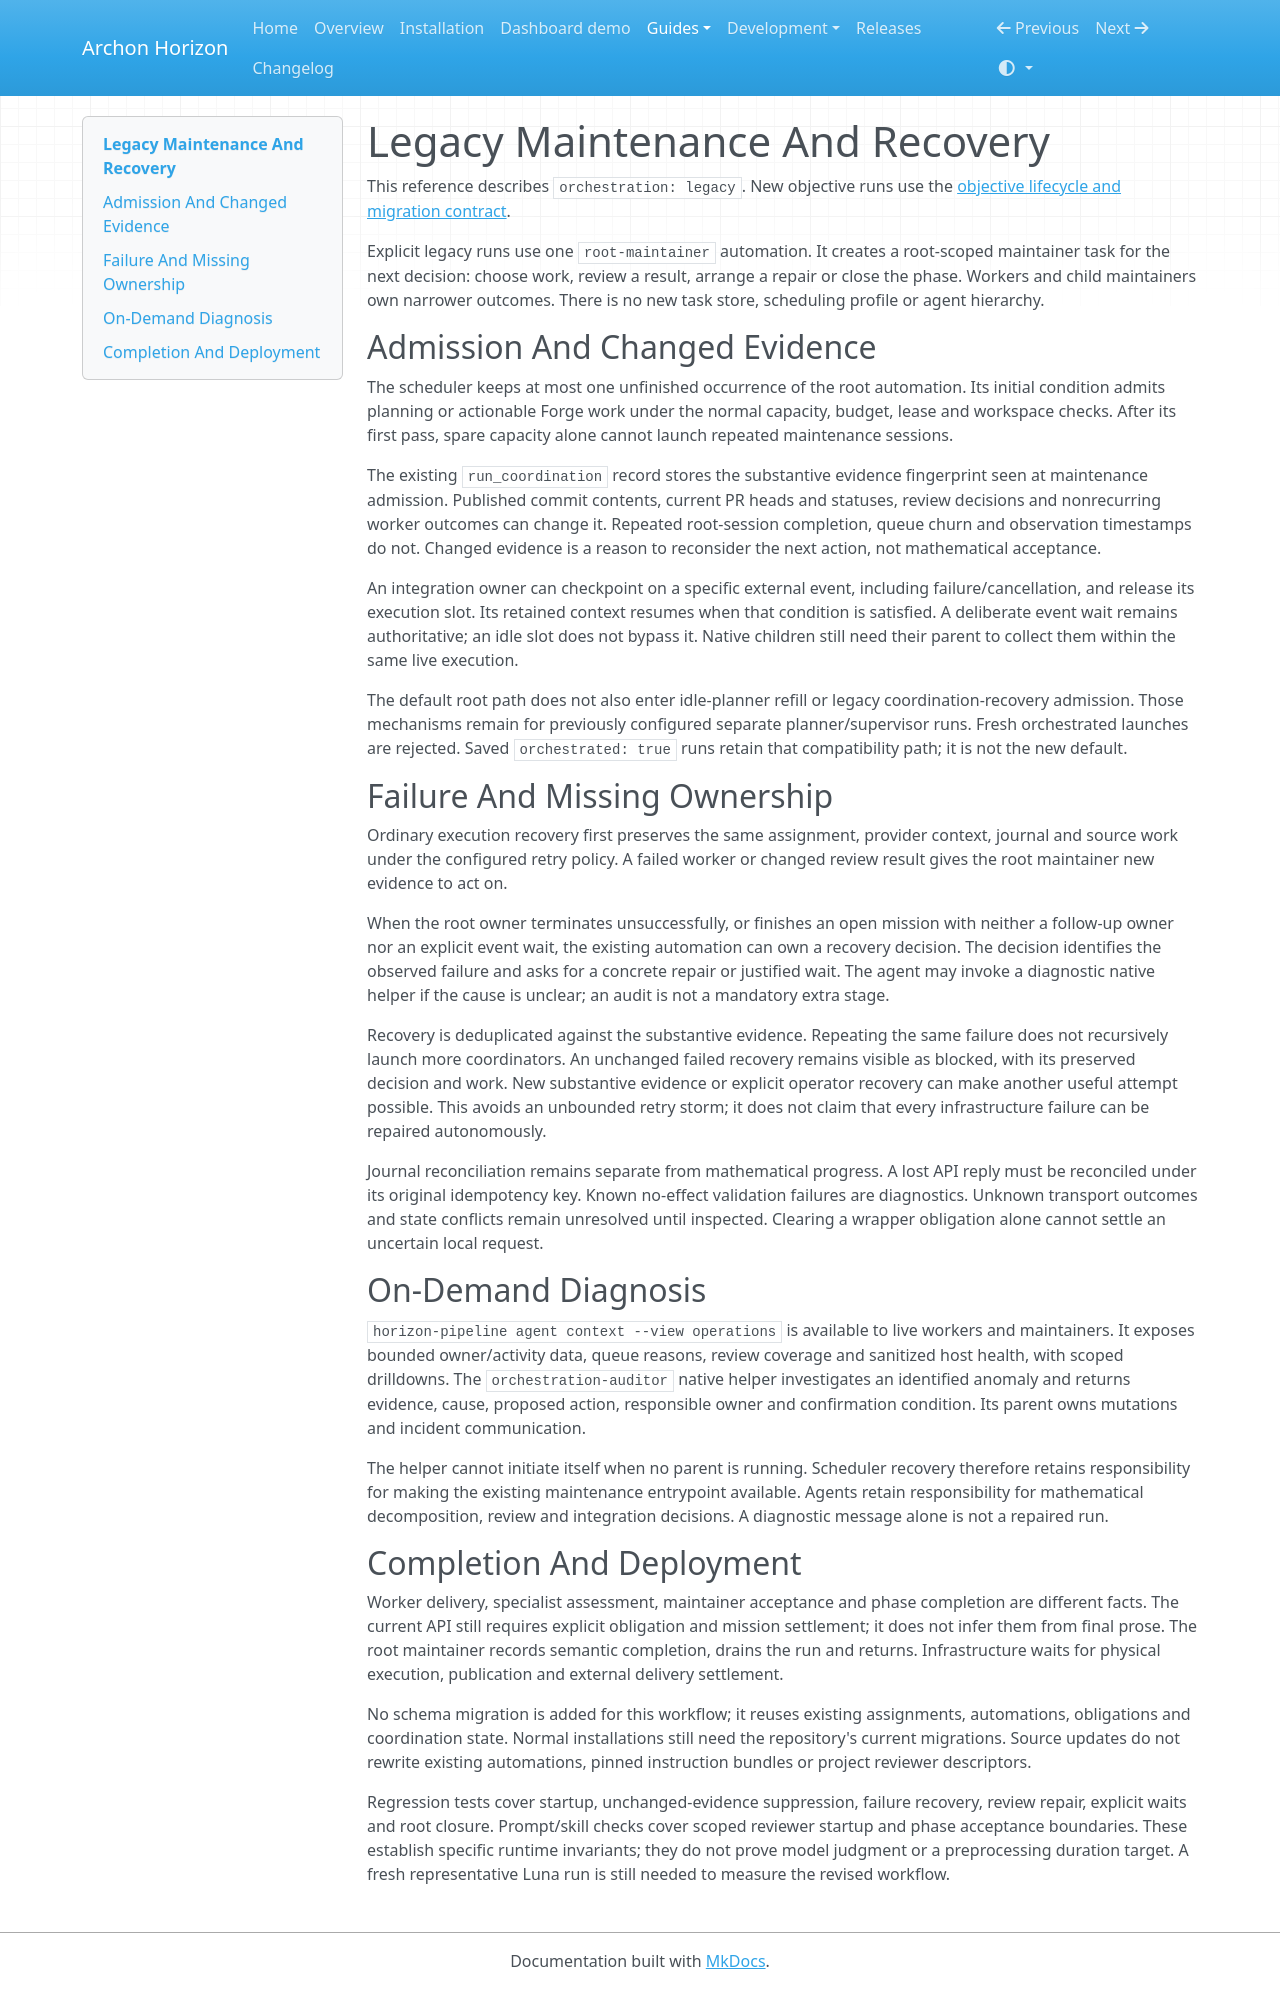

repository: frenzymath/Archon-Horizon · page: coordination-recovery/index.html · generator: mkdocs

# Legacy Maintenance And Recovery

This reference describes `orchestration: legacy`. New objective runs use the
[objective lifecycle and migration contract](design/objective-orchestration.md).

Explicit legacy runs use one `root-maintainer` automation. It creates a root-scoped
maintainer task for the next decision: choose work, review a result, arrange a
repair or close the phase. Workers and child maintainers own narrower outcomes.
There is no new task store, scheduling profile or agent hierarchy.

## Admission And Changed Evidence

The scheduler keeps at most one unfinished occurrence of the root automation.
Its initial condition admits planning or actionable Forge work under the normal
capacity, budget, lease and workspace checks. After its first pass, spare
capacity alone cannot launch repeated maintenance sessions.

The existing `run_coordination` record stores the substantive evidence fingerprint
seen at maintenance admission. Published commit contents, current PR heads and
statuses, review decisions and nonrecurring worker outcomes can change it.
Repeated root-session completion, queue churn and observation timestamps do not.
Changed evidence is a reason to reconsider the next action, not mathematical
acceptance.

An integration owner can checkpoint on a specific external event, including
failure/cancellation, and release its execution slot. Its retained context resumes
when that condition is satisfied. A deliberate event wait remains authoritative;
an idle slot does not bypass it. Native children still need their parent to collect
them within the same live execution.

The default root path does not also enter idle-planner refill or legacy
coordination-recovery admission. Those mechanisms remain for previously configured
separate planner/supervisor runs. Fresh orchestrated launches are rejected. Saved `orchestrated: true` runs retain that
compatibility path; it is not the new default.

## Failure And Missing Ownership

Ordinary execution recovery first preserves the same assignment, provider context,
journal and source work under the configured retry policy. A failed worker or
changed review result gives the root maintainer new evidence to act on.

When the root owner terminates unsuccessfully, or finishes an open mission with
neither a follow-up owner nor an explicit event wait, the existing automation can
own a recovery decision. The decision identifies the observed failure and asks
for a concrete repair or justified wait. The agent may invoke a diagnostic native
helper if the cause is unclear; an audit is not a mandatory extra stage.

Recovery is deduplicated against the substantive evidence. Repeating the same
failure does not recursively launch more coordinators. An unchanged failed
recovery remains visible as blocked, with its preserved decision and work.
New substantive evidence or explicit operator recovery can make another useful
attempt possible. This avoids an unbounded retry storm; it does not claim that
every infrastructure failure can be repaired autonomously.

Journal reconciliation remains separate from mathematical progress. A lost API
reply must be reconciled under its original idempotency key. Known no-effect
validation failures are diagnostics. Unknown transport outcomes and state conflicts
remain unresolved until inspected. Clearing a wrapper obligation alone cannot
settle an uncertain local request.

## On-Demand Diagnosis

`horizon-pipeline agent context --view operations` is available to live workers
and maintainers. It exposes bounded owner/activity data, queue reasons, review
coverage and sanitized host health, with scoped drilldowns. The
`orchestration-auditor` native helper investigates an identified anomaly and
returns evidence, cause, proposed action, responsible owner and confirmation
condition. Its parent owns mutations and incident communication.

The helper cannot initiate itself when no parent is running. Scheduler recovery
therefore retains responsibility for making the existing maintenance entrypoint
available. Agents retain responsibility for mathematical decomposition, review
and integration decisions. A diagnostic message alone is not a repaired run.

## Completion And Deployment

Worker delivery, specialist assessment, maintainer acceptance and phase completion
are different facts. The current API still requires explicit obligation and
mission settlement; it does not infer them from final prose. The root maintainer
records semantic completion, drains the run and returns. Infrastructure waits
for physical execution, publication and external delivery settlement.

No schema migration is added for this workflow; it reuses existing assignments,
automations, obligations and coordination state. Normal installations still need
the repository's current migrations. Source updates do not rewrite existing
automations, pinned instruction bundles or project reviewer descriptors.

Regression tests cover startup, unchanged-evidence suppression, failure recovery,
review repair, explicit waits and root closure. Prompt/skill checks cover scoped
reviewer startup and phase acceptance boundaries. These establish specific runtime
invariants; they do not prove model judgment or a preprocessing duration target.
A fresh representative Luna run is still needed to measure the revised workflow.
